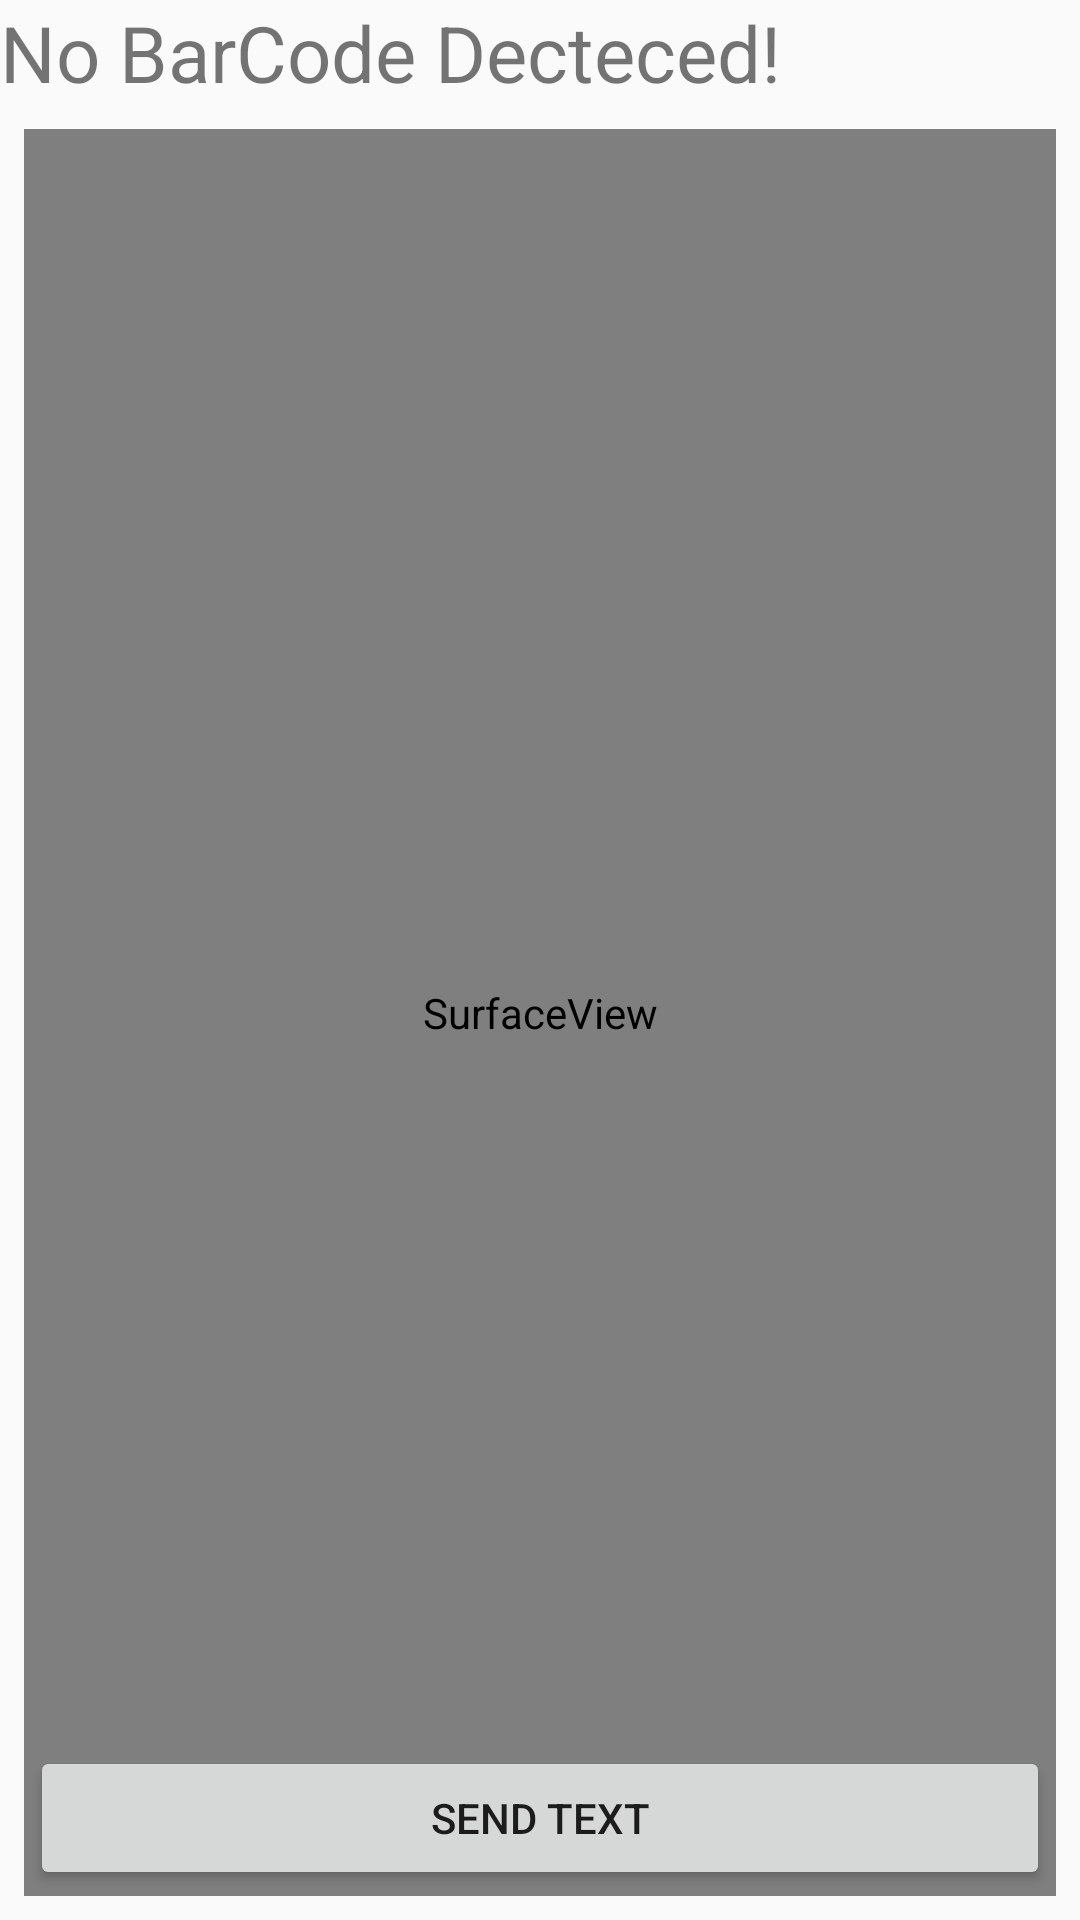

Android layout source for this screen:
<!-- AndroidManifest.xml: application theme AppTheme -->
<!-- res/layout/barcode_book.xml -->
<?xml version="1.0" encoding="utf-8"?>
<RelativeLayout
    xmlns:android="http://schemas.android.com/apk/res/android" android:layout_width="match_parent"
    android:layout_height="match_parent">
    <TextView
        android:layout_width="wrap_content"
        android:layout_height="wrap_content"
        android:text="No BarCode Decteced! "
        android:textSize="26dp"
        android:id="@+id/nobardet"/>
    <SurfaceView
        android:layout_alignParentLeft="true"
        android:layout_alignParentStart="true"
        android:layout_centerVertical="true"
        android:layout_width="match_parent"
        android:layout_height="match_parent"
        android:layout_below="@+id/nobardet"
        android:id="@+id/surface"
       android:layout_margin="8dp"
        />
    <Button
        android:layout_width="match_parent"
        android:layout_height="wrap_content"
        android:layout_alignParentBottom="true"
        android:layout_alignParentStart="true"
        android:layout_alignParentLeft="true"
        android:text="send Text"
        android:id="@+id/sendmsg"
        android:layout_margin="10dp"
        android:onClick="send"/>
</RelativeLayout>
<!-- resources referenced by this layout -->
<resources>
  <style name="AppTheme" parent="Theme.AppCompat.Light.DarkActionBar">
          
          <item name="colorPrimary">@color/majafav</item>
          <item name="colorPrimaryDark">@color/colorPrimaryDark</item>
          <item name="colorAccent">@color/colorAccent</item>
      </style>
  <color name="majafav">#0000FF</color>
  <color name="colorPrimaryDark">#0000FF</color>
  <color name="colorAccent">#0000ff</color>
</resources>
